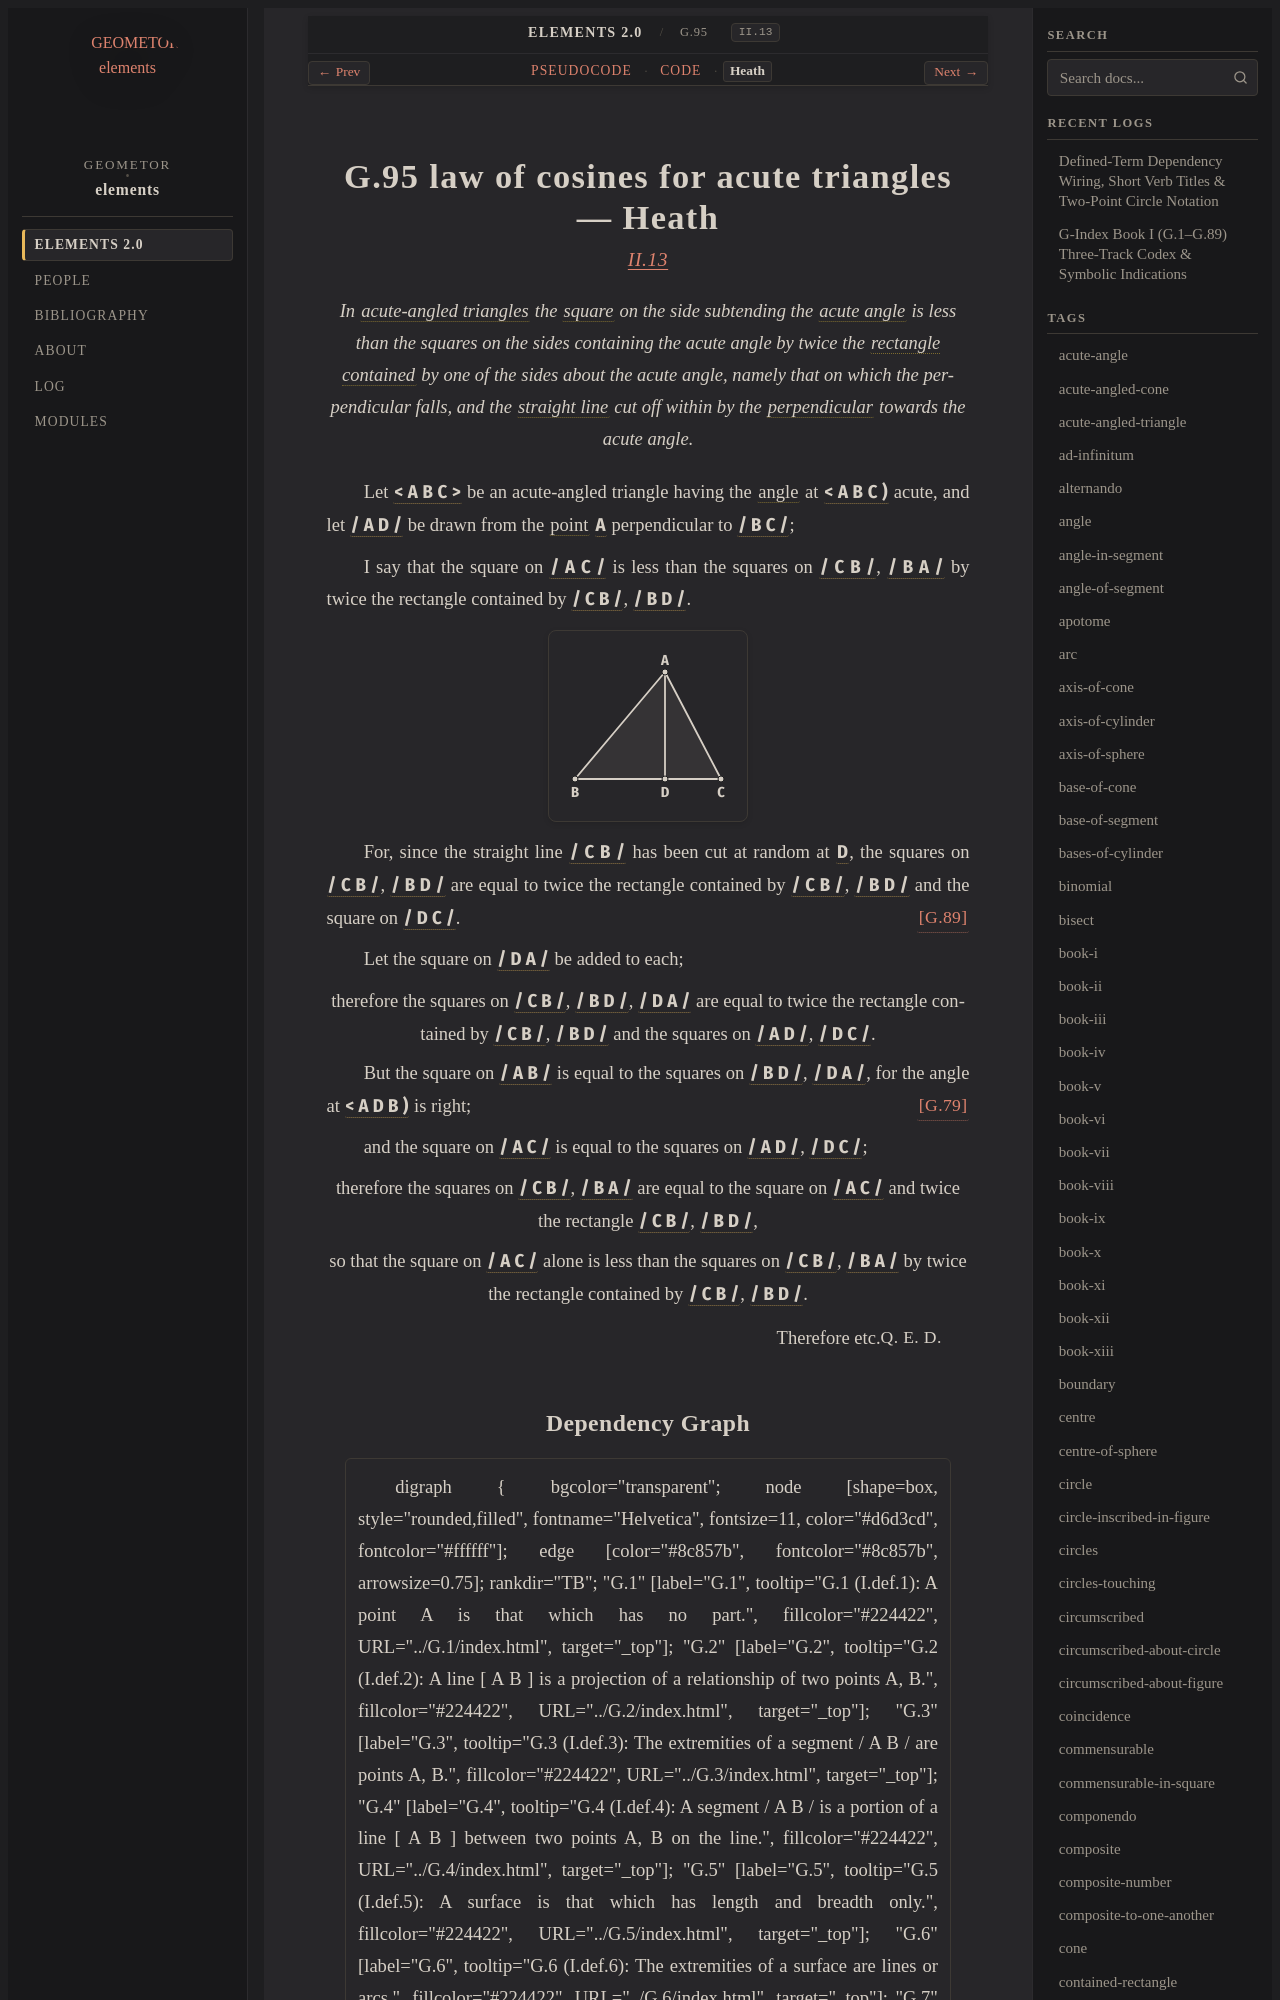

repository: geometor/elements · page: elements2/G.95/heath.html · generator: sphinx

:canonical_id: G.95
:original_id: II.13
:title: G.95 law of cosines for acute triangles
:volume: I
:book: II
:type: prop

G.95 law of cosines for acute triangles — Heath
===============================================

.. rubric:: `II.13 <https://geometor.github.io/euclid/heath/volume_I/book_ii/propositions/13/>`_

.. enunciation::

   In :term:`acute-angled triangles <G.78>` the :term:`square <G.63>` on the side subtending the :term:`acute angle <G.77>` is less than the squares on the sides containing the acute angle by twice the :term:`rectangle contained <G.81>` by one of the sides about the acute angle, namely that on which the per- pendicular falls, and the :term:`straight line <G.4>` cut off within by the :term:`perpendicular <G.33>` towards the acute angle.

Let :g:`< A B C > <g1:< A B C >>` be an acute-angled triangle having the :term:`angle <G.22>` at :g:`< A B C ) <g1:< A B C )>` acute, and let :g:`/ A D / <g1:/ A D />` be drawn from the :term:`point <G.1>` :g:`A <g1:A>` perpendicular to :g:`/ B C / <g1:/ B C />`;

I say that the square on :g:`/ A C / <g1:/ A C />` is less than the squares on :g:`/ C B / <g1:/ C B />`, :g:`/ B A / <g1:/ B A />` by twice the rectangle contained by :g:`/ C B / <g1:/ C B />`, :g:`/ B D / <g1:/ B D />`.

.. picture:: g1.svg
   :alt: Diagram

For, since the straight line :g:`/ C B / <g1:/ C B />` has been cut at random at :g:`D <g1:D>`, the squares on :g:`/ C B / <g1:/ C B />`, :g:`/ B D / <g1:/ B D />` are equal to twice the rectangle contained by :g:`/ C B / <g1:/ C B />`, :g:`/ B D / <g1:/ B D />` and the square on :g:`/ D C / <g1:/ D C />`. :just:`[G.89] <G.89>`

Let the square on :g:`/ D A / <g1:/ D A />` be added to each;

.. assertion::

   therefore the squares on :g:`/ C B / <g1:/ C B />`, :g:`/ B D / <g1:/ B D />`, :g:`/ D A / <g1:/ D A />` are equal to twice the rectangle contained by :g:`/ C B / <g1:/ C B />`, :g:`/ B D / <g1:/ B D />` and the squares on :g:`/ A D / <g1:/ A D />`, :g:`/ D C / <g1:/ D C />`.

But the square on :g:`/ A B / <g1:/ A B />` is equal to the squares on :g:`/ B D / <g1:/ B D />`, :g:`/ D A / <g1:/ D A />`, for the angle at :g:`< A D B ) <g1:< A D B )>` is right; :just:`[G.79] <G.79>`

and the square on :g:`/ A C / <g1:/ A C />` is equal to the squares on :g:`/ A D / <g1:/ A D />`, :g:`/ D C / <g1:/ D C />`;

.. assertion::

   therefore the squares on :g:`/ C B / <g1:/ C B />`, :g:`/ B A / <g1:/ B A />` are equal to the square on :g:`/ A C / <g1:/ A C />` and twice the rectangle :g:`/ C B / <g1:/ C B />`, :g:`/ B D / <g1:/ B D />`,

.. assertion::

   so that the square on :g:`/ A C / <g1:/ A C />` alone is less than the squares on :g:`/ C B / <g1:/ C B />`, :g:`/ B A / <g1:/ B A />` by twice the rectangle contained by :g:`/ C B / <g1:/ C B />`, :g:`/ B D / <g1:/ B D />`.

.. qed::

   Therefore etc. :just:`Q. E. D.`
